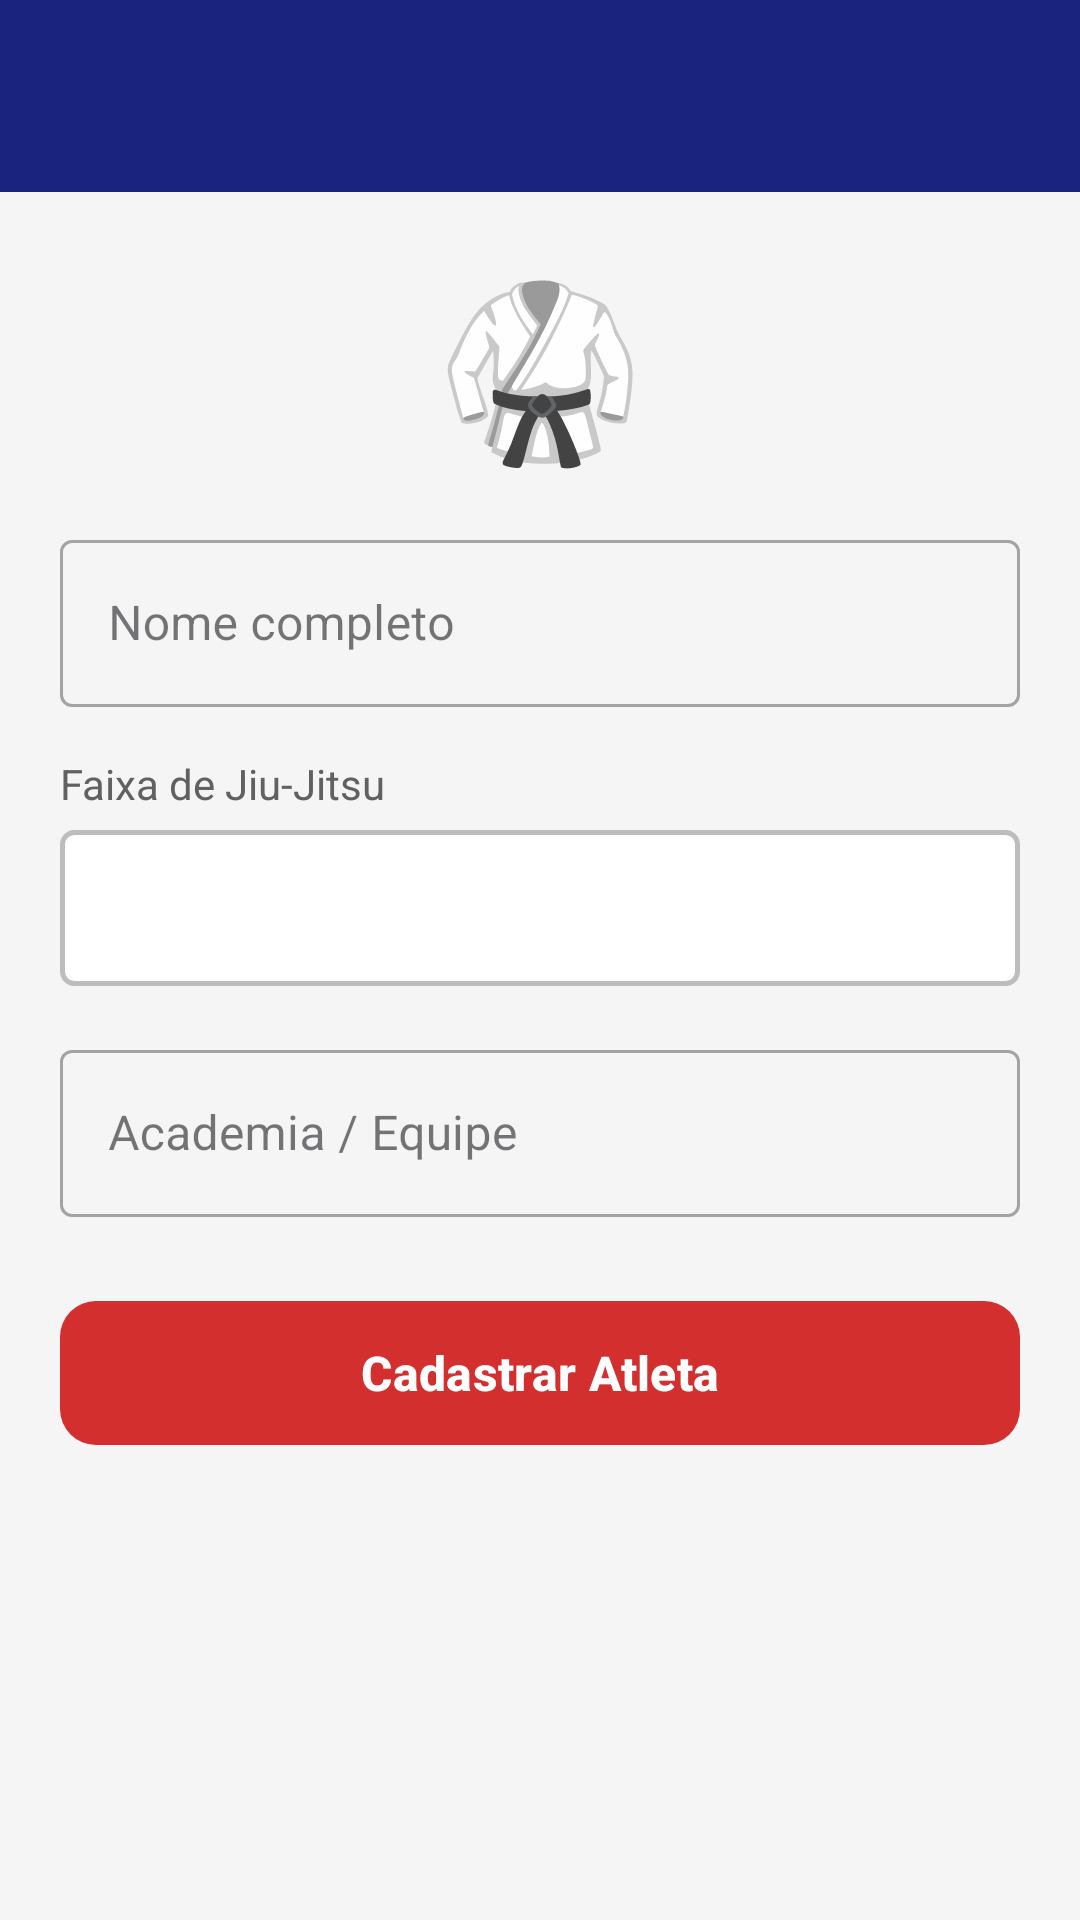

Produce the Android XML layout that renders to this screen, including the resource entries it uses.
<!-- AndroidManifest.xml: application theme Theme.JiuJitsuApp -->
<!-- res/layout/activity_form_atleta.xml -->
<?xml version="1.0" encoding="utf-8"?>
<LinearLayout
    xmlns:android="http://schemas.android.com/apk/res/android"
    xmlns:app="http://schemas.android.com/apk/res-auto"
    android:layout_width="match_parent"
    android:layout_height="match_parent"
    android:orientation="vertical"
    android:background="#F5F5F5">

    <com.google.android.material.appbar.AppBarLayout
        android:layout_width="match_parent"
        android:layout_height="wrap_content">
        <androidx.appcompat.widget.Toolbar
            android:id="@+id/toolbar"
            android:layout_width="match_parent"
            android:layout_height="?attr/actionBarSize"
            android:background="#1A237E"
            app:titleTextColor="@android:color/white" />
    </com.google.android.material.appbar.AppBarLayout>

    <ScrollView
        android:layout_width="match_parent"
        android:layout_height="0dp"
        android:layout_weight="1">

        <LinearLayout
            android:layout_width="match_parent"
            android:layout_height="wrap_content"
            android:orientation="vertical"
            android:padding="20dp">

            <TextView
                android:layout_width="match_parent"
                android:layout_height="wrap_content"
                android:text="🥋"
                android:textSize="56sp"
                android:gravity="center"
                android:layout_marginBottom="16dp" />

            <com.google.android.material.textfield.TextInputLayout
                android:layout_width="match_parent"
                android:layout_height="wrap_content"
                android:layout_marginBottom="16dp"
                android:hint="Nome completo"
                style="@style/Widget.MaterialComponents.TextInputLayout.OutlinedBox">
                <com.google.android.material.textfield.TextInputEditText
                    android:id="@+id/etNome"
                    android:layout_width="match_parent"
                    android:layout_height="wrap_content"
                    android:inputType="textPersonName" />
            </com.google.android.material.textfield.TextInputLayout>

            <TextView
                android:layout_width="match_parent"
                android:layout_height="wrap_content"
                android:text="Faixa de Jiu-Jitsu"
                android:textSize="14sp"
                android:textColor="#616161"
                android:layout_marginBottom="6dp" />

            <Spinner
                android:id="@+id/spinnerFaixa"
                android:layout_width="match_parent"
                android:layout_height="52dp"
                android:background="@drawable/spinner_background"
                android:layout_marginBottom="16dp"
                android:padding="8dp" />

            <com.google.android.material.textfield.TextInputLayout
                android:layout_width="match_parent"
                android:layout_height="wrap_content"
                android:layout_marginBottom="24dp"
                android:hint="Academia / Equipe"
                style="@style/Widget.MaterialComponents.TextInputLayout.OutlinedBox">
                <com.google.android.material.textfield.TextInputEditText
                    android:id="@+id/etAcademia"
                    android:layout_width="match_parent"
                    android:layout_height="wrap_content"
                    android:inputType="textCapWords" />
            </com.google.android.material.textfield.TextInputLayout>

            <com.google.android.material.button.MaterialButton
                android:id="@+id/btnSalvar"
                android:layout_width="match_parent"
                android:layout_height="56dp"
                android:text="Cadastrar Atleta"
                android:textSize="16sp"
                android:textStyle="bold"
                app:backgroundTint="#D32F2F"
                app:cornerRadius="12dp" />

        </LinearLayout>
    </ScrollView>
</LinearLayout>
<!-- resources referenced by this layout -->
<resources>
  <!-- drawable spinner_background (drawable) -->
  <?xml version="1.0" encoding="utf-8"?>
  <shape xmlns:android="http://schemas.android.com/apk/res/android"
      android:shape="rectangle">
      <solid android:color="@android:color/white" />
      <stroke android:width="1.5dp" android:color="#BDBDBD" />
      <corners android:radius="4dp" />
  </shape>
  <style name="Theme.JiuJitsuApp" parent="Base.Theme.JiuJitsuApp" />
  <style name="Base.Theme.JiuJitsuApp" parent="Theme.Material3.DayNight.NoActionBar">
          
          
      </style>
</resources>
